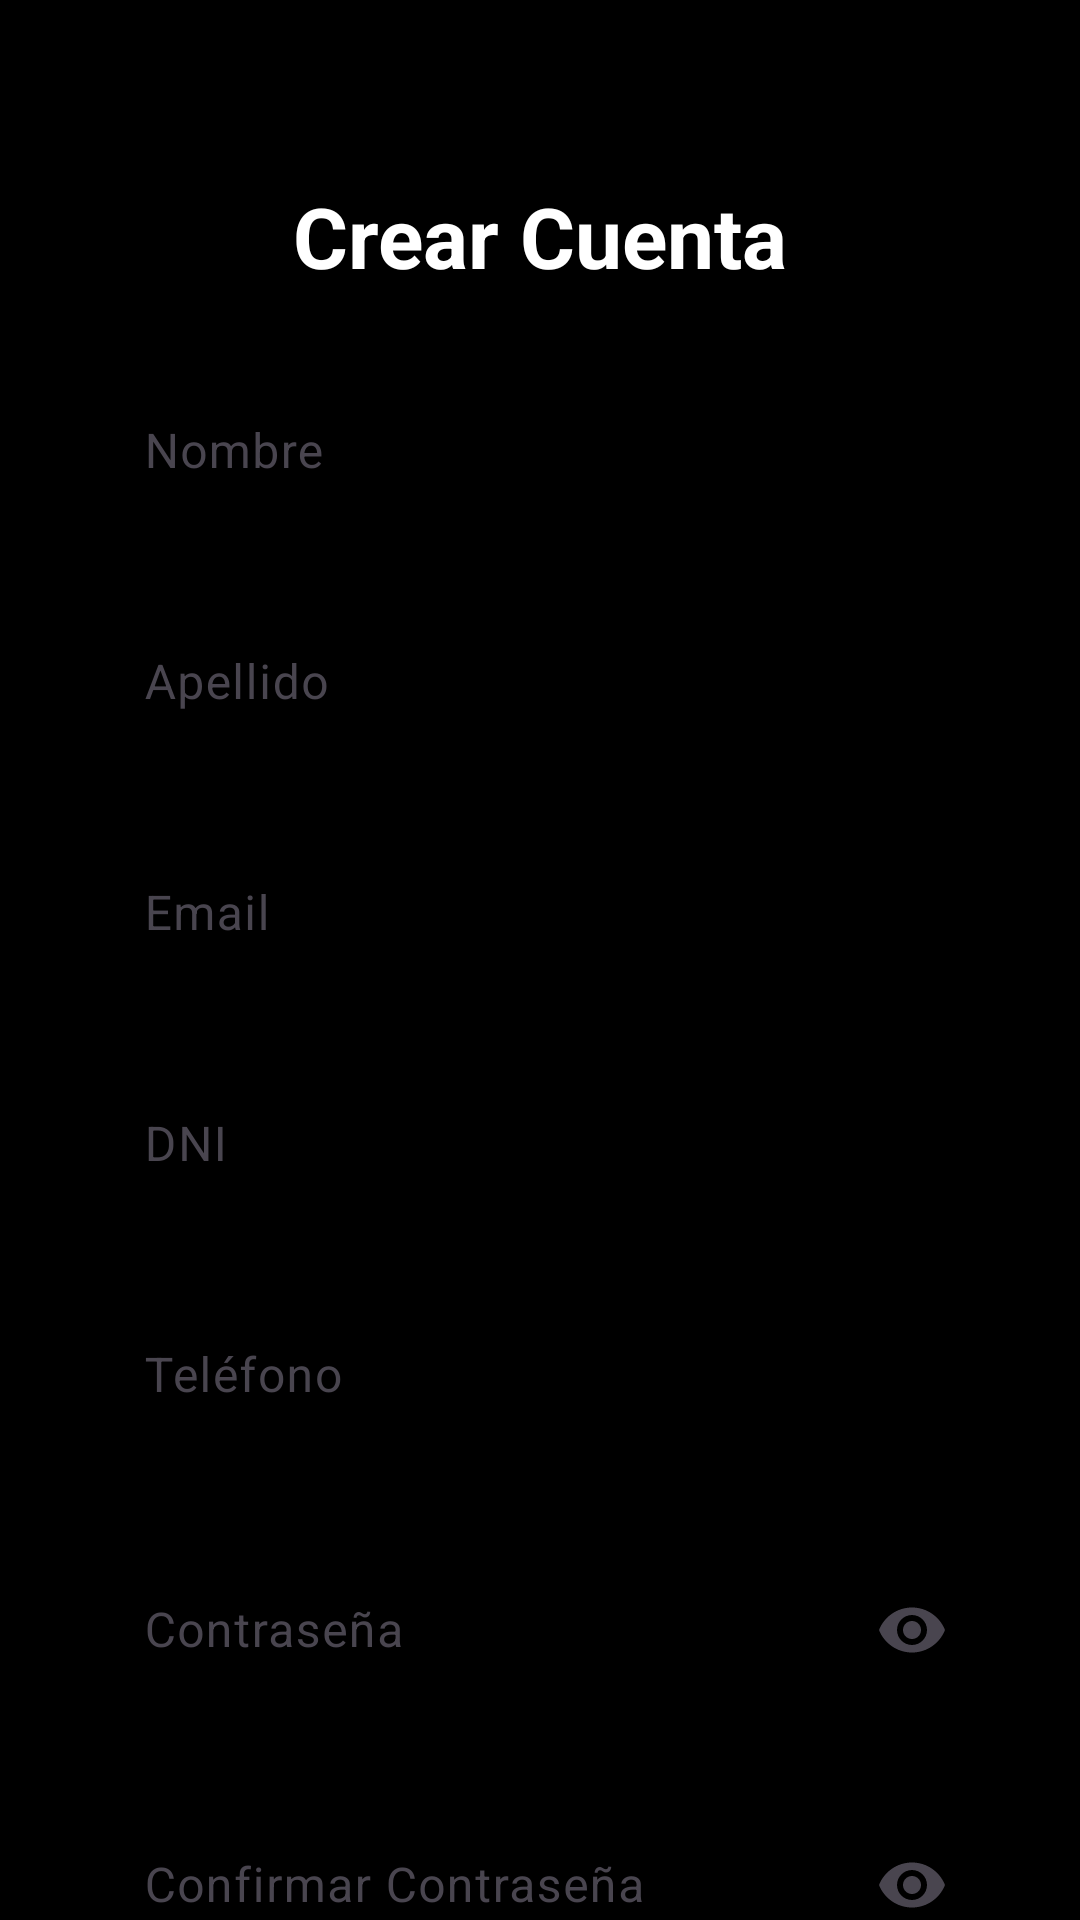

Layout XML and referenced resources for this Android screen:
<!-- AndroidManifest.xml: application theme Theme.Inmobiliaria_2025 -->
<!-- res/layout/activity_register.xml -->
<?xml version="1.0" encoding="utf-8"?>
<androidx.constraintlayout.widget.ConstraintLayout xmlns:android="http://schemas.android.com/apk/res/android"
    xmlns:app="http://schemas.android.com/apk/res-auto"
    xmlns:tools="http://schemas.android.com/tools"
    android:layout_width="match_parent"
    android:layout_height="match_parent"
    android:background="@color/black"
    tools:context=".presentation.ui.RegisterActivity">

    
    <TextView
        android:id="@+id/tvTitle"
        android:layout_width="wrap_content"
        android:layout_height="wrap_content"
        android:text="Crear Cuenta"
        android:textColor="@color/white"
        android:textSize="28sp"
        android:textStyle="bold"
        android:layout_marginTop="60dp"
        app:layout_constraintEnd_toEndOf="parent"
        app:layout_constraintStart_toStartOf="parent"
        app:layout_constraintTop_toTopOf="parent" />

    
    <com.google.android.material.textfield.TextInputLayout
        android:id="@+id/tilName"
        android:layout_width="0dp"
        android:layout_height="wrap_content"
        android:layout_marginStart="32dp"
        android:layout_marginTop="20dp"
        android:layout_marginEnd="32dp"
        android:hint="Nombre"
        app:boxStrokeColor="@color/white"
        app:hintTextColor="@color/white"
        app:layout_constraintEnd_toEndOf="parent"
        app:layout_constraintStart_toStartOf="parent"
        app:layout_constraintTop_toBottomOf="@id/tvTitle">

        <com.google.android.material.textfield.TextInputEditText
            android:id="@+id/etName"
            android:layout_width="match_parent"
            android:layout_height="wrap_content"
            android:textColor="@color/white"
            android:textColorHint="@color/white" />

    </com.google.android.material.textfield.TextInputLayout>

    
    <com.google.android.material.textfield.TextInputLayout
        android:id="@+id/tilLastName"
        android:layout_width="0dp"
        android:layout_height="wrap_content"
        android:layout_marginStart="32dp"
        android:layout_marginTop="16dp"
        android:layout_marginEnd="32dp"
        android:hint="Apellido"
        app:boxStrokeColor="@color/white"
        app:hintTextColor="@color/white"
        app:layout_constraintEnd_toEndOf="parent"
        app:layout_constraintStart_toStartOf="parent"
        app:layout_constraintTop_toBottomOf="@id/tilName">

        <com.google.android.material.textfield.TextInputEditText
            android:id="@+id/etLastName"
            android:layout_width="match_parent"
            android:layout_height="wrap_content"
            android:textColor="@color/white"
            android:textColorHint="@color/white" />

    </com.google.android.material.textfield.TextInputLayout>

    
    <com.google.android.material.textfield.TextInputLayout
        android:id="@+id/tilEmail"
        android:layout_width="0dp"
        android:layout_height="wrap_content"
        android:layout_marginStart="32dp"
        android:layout_marginTop="16dp"
        android:layout_marginEnd="32dp"
        android:hint="Email"
        app:boxStrokeColor="@color/white"
        app:hintTextColor="@color/white"
        app:layout_constraintEnd_toEndOf="parent"
        app:layout_constraintStart_toStartOf="parent"
        app:layout_constraintTop_toBottomOf="@id/tilLastName">

        <com.google.android.material.textfield.TextInputEditText
            android:id="@+id/etEmail"
            android:layout_width="match_parent"
            android:layout_height="wrap_content"
            android:inputType="textEmailAddress"
            android:textColor="@color/white"
            android:textColorHint="@color/white" />

    </com.google.android.material.textfield.TextInputLayout>

    
    <com.google.android.material.textfield.TextInputLayout
        android:id="@+id/tilDocumentNumber"
        android:layout_width="0dp"
        android:layout_height="wrap_content"
        android:layout_marginStart="32dp"
        android:layout_marginTop="16dp"
        android:layout_marginEnd="32dp"
        android:hint="DNI"
        app:boxStrokeColor="@color/white"
        app:hintTextColor="@color/white"
        app:layout_constraintEnd_toEndOf="parent"
        app:layout_constraintStart_toStartOf="parent"
        app:layout_constraintTop_toBottomOf="@id/tilEmail">

        <com.google.android.material.textfield.TextInputEditText
            android:id="@+id/etDocumentNumber"
            android:layout_width="match_parent"
            android:layout_height="wrap_content"
            android:inputType="number"
            android:textColor="@color/white"
            android:textColorHint="@color/white" />

    </com.google.android.material.textfield.TextInputLayout>

    
    <com.google.android.material.textfield.TextInputLayout
        android:id="@+id/tilPhone"
        android:layout_width="0dp"
        android:layout_height="wrap_content"
        android:layout_marginStart="32dp"
        android:layout_marginTop="16dp"
        android:layout_marginEnd="32dp"
        android:hint="Teléfono"
        app:boxStrokeColor="@color/white"
        app:hintTextColor="@color/white"
        app:layout_constraintEnd_toEndOf="parent"
        app:layout_constraintStart_toStartOf="parent"
        app:layout_constraintTop_toBottomOf="@id/tilDocumentNumber">

        <com.google.android.material.textfield.TextInputEditText
            android:id="@+id/etPhone"
            android:layout_width="match_parent"
            android:layout_height="wrap_content"
            android:inputType="phone"
            android:textColor="@color/white"
            android:textColorHint="@color/white" />

    </com.google.android.material.textfield.TextInputLayout>

    
    <com.google.android.material.textfield.TextInputLayout
        android:id="@+id/tilPassword"
        android:layout_width="0dp"
        android:layout_height="wrap_content"
        android:layout_marginStart="32dp"
        android:layout_marginTop="24dp"
        android:layout_marginEnd="32dp"
        android:hint="Contraseña"
        app:boxStrokeColor="@color/white"
        app:endIconMode="password_toggle"
        app:hintTextColor="@color/white"
        app:layout_constraintEnd_toEndOf="parent"
        app:layout_constraintStart_toStartOf="parent"
        app:layout_constraintTop_toBottomOf="@id/tilPhone">

        <com.google.android.material.textfield.TextInputEditText
            android:id="@+id/etPassword"
            android:layout_width="match_parent"
            android:layout_height="wrap_content"
            android:inputType="textPassword"
            android:textColor="@color/white"
            android:textColorHint="@color/white" />

    </com.google.android.material.textfield.TextInputLayout>

    
    <com.google.android.material.textfield.TextInputLayout
        android:id="@+id/tilConfirmPassword"
        android:layout_width="0dp"
        android:layout_height="wrap_content"
        android:layout_marginStart="32dp"
        android:layout_marginTop="24dp"
        android:layout_marginEnd="32dp"
        android:hint="Confirmar Contraseña"
        app:boxStrokeColor="@color/white"
        app:endIconMode="password_toggle"
        app:hintTextColor="@color/white"
        app:layout_constraintEnd_toEndOf="parent"
        app:layout_constraintStart_toStartOf="parent"
        app:layout_constraintTop_toBottomOf="@id/tilPassword">

        <com.google.android.material.textfield.TextInputEditText
            android:id="@+id/etConfirmPassword"
            android:layout_width="match_parent"
            android:layout_height="wrap_content"
            android:inputType="textPassword"
            android:textColor="@color/white"
            android:textColorHint="@color/white" />

    </com.google.android.material.textfield.TextInputLayout>

    
    <Button
        android:id="@+id/btnRegister"
        android:layout_width="0dp"
        android:layout_height="56dp"
        android:layout_marginStart="32dp"
        android:layout_marginTop="40dp"
        android:layout_marginEnd="32dp"
        android:background="@drawable/button_background"
        android:text="Crear Cuenta"
        android:textColor="@color/black"
        android:textSize="16sp"
        android:textStyle="bold"
        app:layout_constraintEnd_toEndOf="parent"
        app:layout_constraintStart_toStartOf="parent"
        app:layout_constraintTop_toBottomOf="@id/tilConfirmPassword" />

    
    <TextView
        android:id="@+id/tvLoginLink"
        android:layout_width="wrap_content"
        android:layout_height="wrap_content"
        android:layout_marginTop="24dp"
        android:text="¿Ya tienes cuenta? Inicia sesión"
        android:textColor="@color/white"
        android:textSize="14sp"
        android:clickable="true"
        android:focusable="true"
        android:background="?android:attr/selectableItemBackground"
        app:layout_constraintEnd_toEndOf="parent"
        app:layout_constraintStart_toStartOf="parent"
        app:layout_constraintTop_toBottomOf="@id/btnRegister" />

    
    <ProgressBar
        android:id="@+id/progressBar"
        android:layout_width="wrap_content"
        android:layout_height="wrap_content"
        android:visibility="gone"
        app:layout_constraintBottom_toBottomOf="parent"
        app:layout_constraintEnd_toEndOf="parent"
        app:layout_constraintStart_toStartOf="parent"
        app:layout_constraintTop_toTopOf="parent" />

</androidx.constraintlayout.widget.ConstraintLayout>
<!-- resources referenced by this layout -->
<resources>
  <color name="black">#FF000000</color>
  <color name="white">#FFFFFFFF</color>
  <!-- drawable button_background (drawable) -->
  <?xml version="1.0" encoding="utf-8"?>
  <shape xmlns:android="http://schemas.android.com/apk/res/android">
      <solid android:color="@color/white" />
      <corners android:radius="8dp" />
      <stroke
          android:width="1dp"
          android:color="@color/white" />
  </shape>
  <style name="Theme.Inmobiliaria_2025" parent="Base.Theme.Inmobiliaria_2025" />
  <style name="Base.Theme.Inmobiliaria_2025" parent="Theme.Material3.DayNight.NoActionBar">
          
          
      </style>
</resources>
